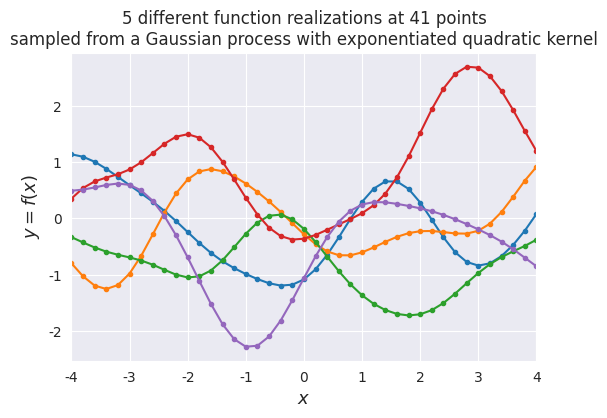
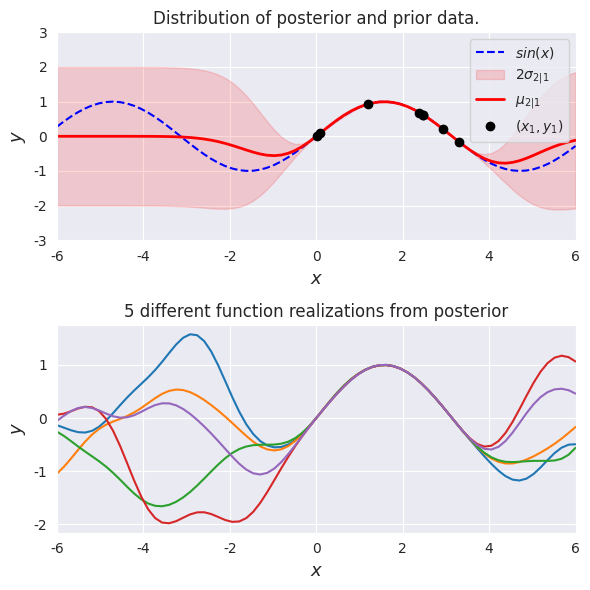
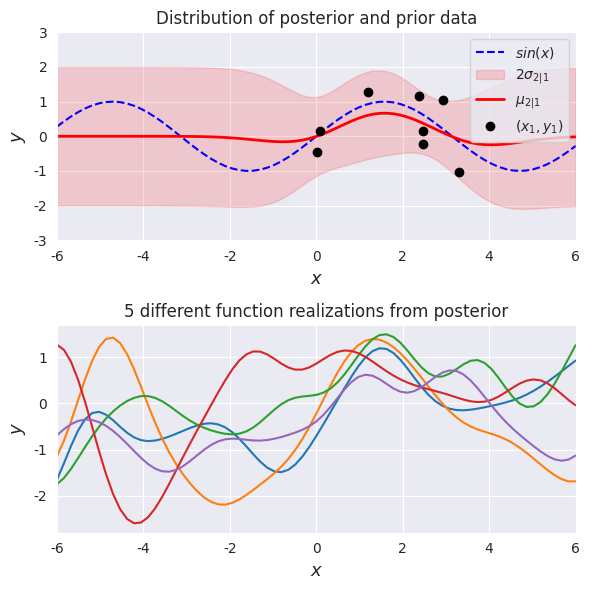

Source code (Python) for these figures, in order:
# -*- coding: utf-8 -*-
"""
Created on Wed Dec  2 18:15:45 2020

[redacted]
"""
# Imports
import sys
import numpy as np
import scipy
import matplotlib
import matplotlib.pyplot as plt
from matplotlib import cm
from mpl_toolkits.axes_grid1 import make_axes_locatable
import matplotlib.gridspec as gridspec
import seaborn as sns

sns.set_style('darkgrid')
np.random.seed(42)
#


# Define the exponentiated quadratic 
def exponentiated_quadratic(xa, xb):
    """Exponentiated quadratic  with σ=1"""
    # L2 distance (Squared Euclidian)
    sq_norm = -0.5 * scipy.spatial.distance.cdist(xa, xb, 'sqeuclidean')
    return np.exp(sq_norm)


# Sample from the Gaussian process distribution
nb_of_samples = 41  # Number of points in each function
number_of_functions = 5  # Number of functions to sample
# Independent variable samples
X = np.expand_dims(np.linspace(-4, 4, nb_of_samples), 1)
Σ = exponentiated_quadratic(X, X)  # Kernel of data points

# Draw samples from the prior at our data points.
# Assume a mean of 0 for simplicity
ys = np.random.multivariate_normal(
    mean=np.zeros(nb_of_samples), cov=Σ, 
    size=number_of_functions)


# Plot the sampled functions
plt.figure(figsize=(6, 4), dpi=100)
for i in range(number_of_functions):
    plt.plot(X, ys[i], linestyle='-', marker='o', markersize=3)
plt.xlabel('$x$', fontsize=13)
plt.ylabel('$y = f(x)$', fontsize=13)
plt.title((
    '5 different function realizations at 41 points\n'
    'sampled from a Gaussian process with exponentiated quadratic kernel'))
plt.xlim([-4, 4])
plt.show()
#

# Gaussian process posterior
def GP(X1, y1, X2, kernel_func):
    """
    Calculate the posterior mean and covariance matrix for y2
    based on the corresponding input X2, the observations (y1, X1), 
    and the prior kernel function.
    """
    # Kernel of the observations
    Σ11 = kernel_func(X1, X1)
    # Kernel of observations vs to-predict
    Σ12 = kernel_func(X1, X2)
    # Solve
    solved = scipy.linalg.solve(Σ11, Σ12, assume_a='pos').T
    # Compute posterior mean
    μ2 = solved @ y1
    # Compute the posterior covariance
    Σ22 = kernel_func(X2, X2)
    Σ2 = Σ22 - (solved @ Σ12)
    return μ2, Σ2  # mean, covariance


# Compute the posterior mean and covariance

# Define the true function that we want to regress on
f_sin = lambda x: (np.sin(x)).flatten()

n1 = 8  # Number of points to condition on (training points)
n2 = 75  # Number of points in posterior (test points)
ny = 5  # Number of functions that will be sampled from the posterior
domain = (-6, 6)

# Sample observations (X1, y1) on the function
X1 = np.random.uniform(domain[0]+2, domain[1]-2, size=(n1,1))
y1 = f_sin(X1)
# Predict points at uniform spacing to capture function
X2 = np.linspace(domain[0], domain[1], n2).reshape(-1,1)
# Compute posterior mean and covariance
μ2, Σ2 = GP(X1, y1, X2, exponentiated_quadratic)
# Compute the standard deviation at the test points to be plotted
σ2 = np.sqrt(np.diag(Σ2))

# Draw some samples of the posterior
y2 = np.random.multivariate_normal(mean=μ2, cov=Σ2, size=ny)


# Plot the postior distribution and some samples
fig, (ax1, ax2) = plt.subplots(
    nrows=2, ncols=1, figsize=(6, 6), dpi=100)
# Plot the distribution of the function (mean, covariance)
ax1.plot(X2, f_sin(X2), 'b--', label='$sin(x)$')
ax1.fill_between(X2.flat, μ2-2*σ2, μ2+2*σ2, color='red', 
                 alpha=0.15, label='$2 \sigma_{2|1}$')
ax1.plot(X2, μ2, 'r-', lw=2, label='$\mu_{2|1}$')
ax1.plot(X1, y1, 'ko', linewidth=2, label='$(x_1, y_1)$')
ax1.set_xlabel('$x$', fontsize=13)
ax1.set_ylabel('$y$', fontsize=13)
ax1.set_title('Distribution of posterior and prior data.')
ax1.axis([domain[0], domain[1], -3, 3])
ax1.legend()
# Plot some samples from this function
ax2.plot(X2, y2.T, '-')
ax2.set_xlabel('$x$', fontsize=13)
ax2.set_ylabel('$y$', fontsize=13)
ax2.set_title('5 different function realizations from posterior')
ax1.axis([domain[0], domain[1], -3, 3])
ax2.set_xlim([-6, 6])
plt.tight_layout()
plt.show()
#

#####################################################################################

# Gaussian process posterior with noisy obeservations
def GP_noise(X1, y1, X2, kernel_func, σ_noise):
    """
    Calculate the posterior mean and covariance matrix for y2
    based on the corresponding input X2, the noisy observations 
    (y1, X1), and the prior kernel function.
    """
    # Kernel of the noisy observations
    Σ11 = kernel_func(X1, X1) + ((σ_noise ** 2) * np.eye(n1))
    # Kernel of observations vs to-predict
    Σ12 = kernel_func(X1, X2)
    # Solve
    solved = scipy.linalg.solve(Σ11, Σ12, assume_a='pos').T
    # Compute posterior mean
    μ2 = solved @ y1
    # Compute the posterior covariance
    Σ22 = kernel_func(X2, X2)
    Σ2 = Σ22 - (solved @ Σ12)
    return μ2, Σ2  # mean, covariance


# Compute the posterior mean and covariance

σ_noise = 1.  # The standard deviation of the noise
# Add noise kernel to the samples we sampled previously
y1 = y1 + ((σ_noise ** 2) * np.random.randn(n1))

# Compute posterior mean and covariance
μ2, Σ2 = GP_noise(X1, y1, X2, exponentiated_quadratic, σ_noise)
# Compute the standard deviation at the test points to be plotted
σ2 = np.sqrt(np.diag(Σ2))

# Draw some samples of the posterior
y2 = np.random.multivariate_normal(mean=μ2, cov=Σ2, size=ny)


# Plot the postior distribution and some samples
fig, (ax1, ax2) = plt.subplots(
    nrows=2, ncols=1, figsize=(6,6), dpi=100)
# Plot the distribution of the function (mean, covariance)
ax1.plot(X2, f_sin(X2), 'b--', label='$sin(x)$')
ax1.fill_between(X2.flat, μ2-2*σ2, μ2+2*σ2, color='red', 
                 alpha=0.15, label='$2\sigma_{2|1}$')
ax1.plot(X2, μ2, 'r-', lw=2, label='$\mu_{2|1}$')
ax1.plot(X1, y1, 'ko', linewidth=2, label='$(x_1, y_1)$')
ax1.set_xlabel('$x$', fontsize=13)
ax1.set_ylabel('$y$', fontsize=13)
ax1.set_title('Distribution of posterior and prior data')
ax1.axis([domain[0], domain[1], -3, 3])
ax1.legend()
# Plot some samples from this function
ax2.plot(X2, y2.T, '-')
ax2.set_xlabel('$x$', fontsize=13)
ax2.set_ylabel('$y$', fontsize=13)
ax2.set_title('5 different function realizations from posterior')
ax1.axis([domain[0], domain[1], -3, 3])
ax2.set_xlim([-6, 6])
plt.tight_layout()
plt.show()
#